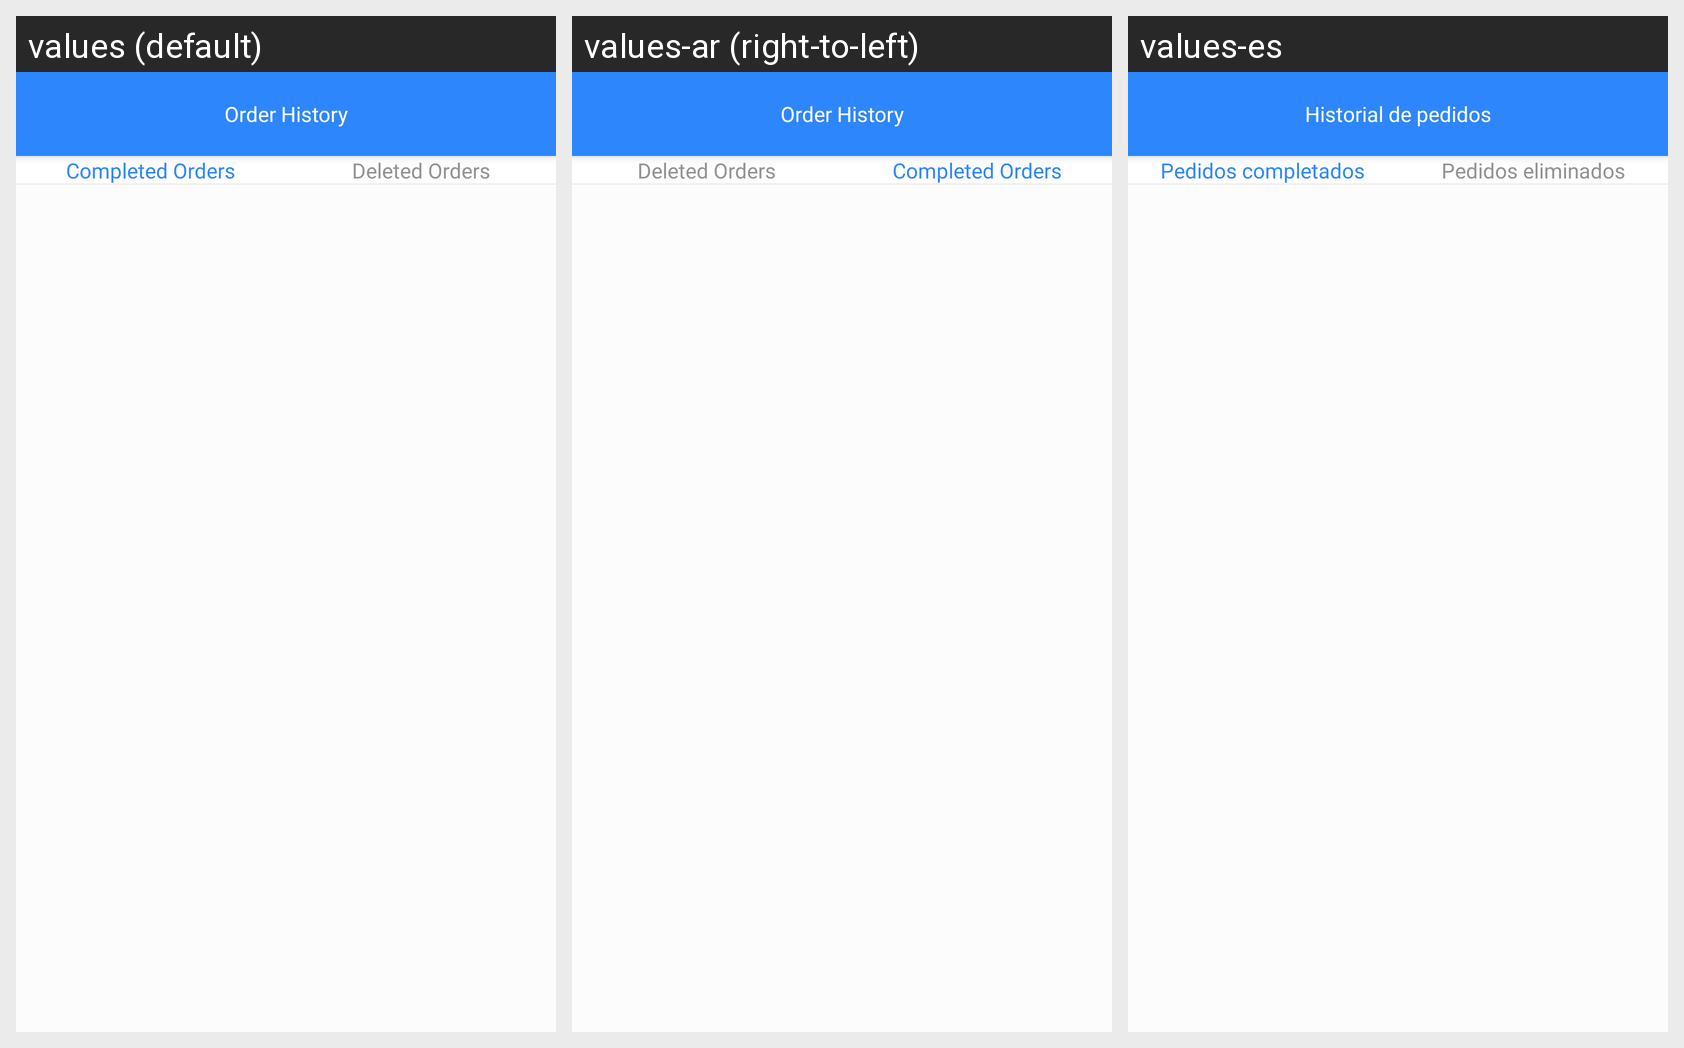

For this localized Android screen grid, give each drawn string resource with its value in every locale shown.
Android screen res/layout/fragment_courier_order_history.xml rendered under 3 locales, left to right: values (default), values-ar (right-to-left), values-es. Device: Nexus 5 (rendered at 1080×1920; each locale shown at half size, 540×960, under a caption strip naming it); theme Theme.WashHomeApplication.
Strings drawn on this screen, with the default value and each locale's value (text and hints the layout hard-codes, and strings that could not be matched under every locale, appear in the picture but are not listed):

order_history
  values: Order History
  values-ar: Order History  [not translated; the default value is used]
  values-es: Historial de pedidos

completed_orders
  values: Completed Orders
  values-ar: Completed Orders  [not translated; the default value is used]
  values-es: Pedidos completados

deleted_orders
  values: Deleted Orders
  values-ar: Deleted Orders  [not translated; the default value is used]
  values-es: Pedidos eliminados
